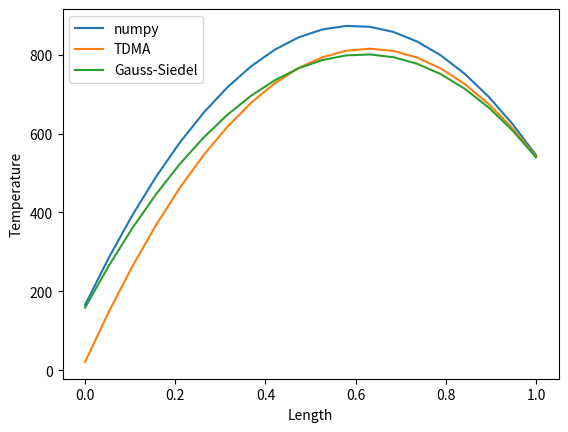

The script that saved this image:
# Consider solving a one-dimensional conduction equation for an
# insulated metal rod which has internal heat generation.  The
# dimensions and other data are as follows- length of the rod is 1 m,
# cross-sectional area of the rod is 0.01 m2, Thermal conductivity k =
# 5 W/mK, generation g = 20 kW/m3, the ends are at 100 C and 500 C

import numpy as np
from matplotlib import pyplot as plt

# Define the domain
x_len = 1.0
x_points = 20
del_x = x_len/float(x_points-1)

x_gr = np.linspace(0, x_len, x_points, dtype=float)

# Define the parameters
k = 5.0
g = 20.0 * 1000
A = 0.01
T_0 = 100
T_L = 500

# Generate the equations
coeff_mat = np.zeros((x_points,x_points))
sol_mat = np.zeros(x_points)

for i in range(1, x_points-1):
    aW = k * A / float(del_x)
    aE = k * A / float(del_x)
    Sp = 0
    Su = g*A*del_x
    aP = aW + aE - Sp

    coeff_mat[i,i] = aP
    coeff_mat[i, i+1] = -1.0*aE
    coeff_mat[i,i-1] = -1.0*aW
    sol_mat[i] = Su

## Boundary 0
aW = 0
aE = k * A / float(del_x)
Sp = -1.0*k*A/float(del_x/float(2))
Su = g*A*del_x + T_0*k*A/float(del_x/float(2))
aP = aW + aE - Sp

coeff_mat[0,0] = aP
coeff_mat[0,1] = -1.0*aE
sol_mat[0] = Su

## Boundary -1
aE = 0
aW = k * A / float(del_x)
Sp = -1.0*k*A/float(del_x/float(2))
Su = g*A*del_x + T_L*k*A/float(del_x/float(2))
aP = aW + aE - Sp

coeff_mat[-1,-1] = aP
coeff_mat[-1,-2] = -1.0*aW
sol_mat[-1] = Su

# Solution using numpy (built-in function)
T_np = np.linalg.solve(coeff_mat,sol_mat)
print ("\n The solution vector using numpy is: \n" + str(T_np))


# Solution using TDMA (Tri diagonal matrix algorithm)
T_tdma = np.ones(x_points)
A = np.zeros(x_points)
C_dash = np.zeros(x_points)
A[0] = coeff_mat[0,1]/float(coeff_mat[0,0])
C_dash[0] = sol_mat[0]/float(coeff_mat[0,0])
for i in range(1, x_points-1):
    A[i] = -1.0 * coeff_mat[i, i + 1] / float(coeff_mat[i, i] - -1.0 * coeff_mat[i, i-1] * A[i - 1])
    C_dash[i] = (sol_mat[i] + -1.0 * coeff_mat[i, i-1] * C_dash[i - 1]) / float(coeff_mat[i, i] - -1.0 * coeff_mat[i, i-1] * A[i - 1])

C_dash[-1] = (sol_mat[-1] + -1.0 * coeff_mat[-1, -2] * C_dash[-2]) / float(coeff_mat[-1,-1] - -1.0 * coeff_mat[-1,-2] * A[-2])
A[-1] = 0
T_tdma[-1] = C_dash[-1]

for i in range(x_points-2, -1, -1):
    T_tdma[i] = A[i]*T_tdma[i+1] + C_dash[i]

print ("\n The solution vector using TDMA is: \n" + str(T_tdma))


# Solution using Gauss-Siedel iteration
T_guess = 100*np.random.rand(1)           # Starting guess temperature value - chosen random
print ("\n Guess temperature for iteration is : \t" + str(T_guess) + "\n")
T_gs = np.ones(x_points)*T_guess
num_itrs = 100                            # Number of iterations in Gauss-Siedel method
for it in range(num_itrs):
    for i in range(0, x_points):
        sum = 0
        for j in range(0, x_points):
            if i != j:
                sum = sum + (coeff_mat[i, j] * T_gs[j])
        T_gs[i] = (sol_mat[i] - sum) / coeff_mat[i, i]

print ("\n The solution vector using Gauss Siedel is: \n" + str(T_gs))


# Plotting the solution vectors
plt.plot(x_gr, T_np, label = "numpy")
plt.plot(x_gr, T_tdma, label = "TDMA")
plt.plot(x_gr, T_gs, label = "Gauss-Siedel")
plt.xlabel("Length")
plt.ylabel("Temperature")
plt.legend()
plt.show()
